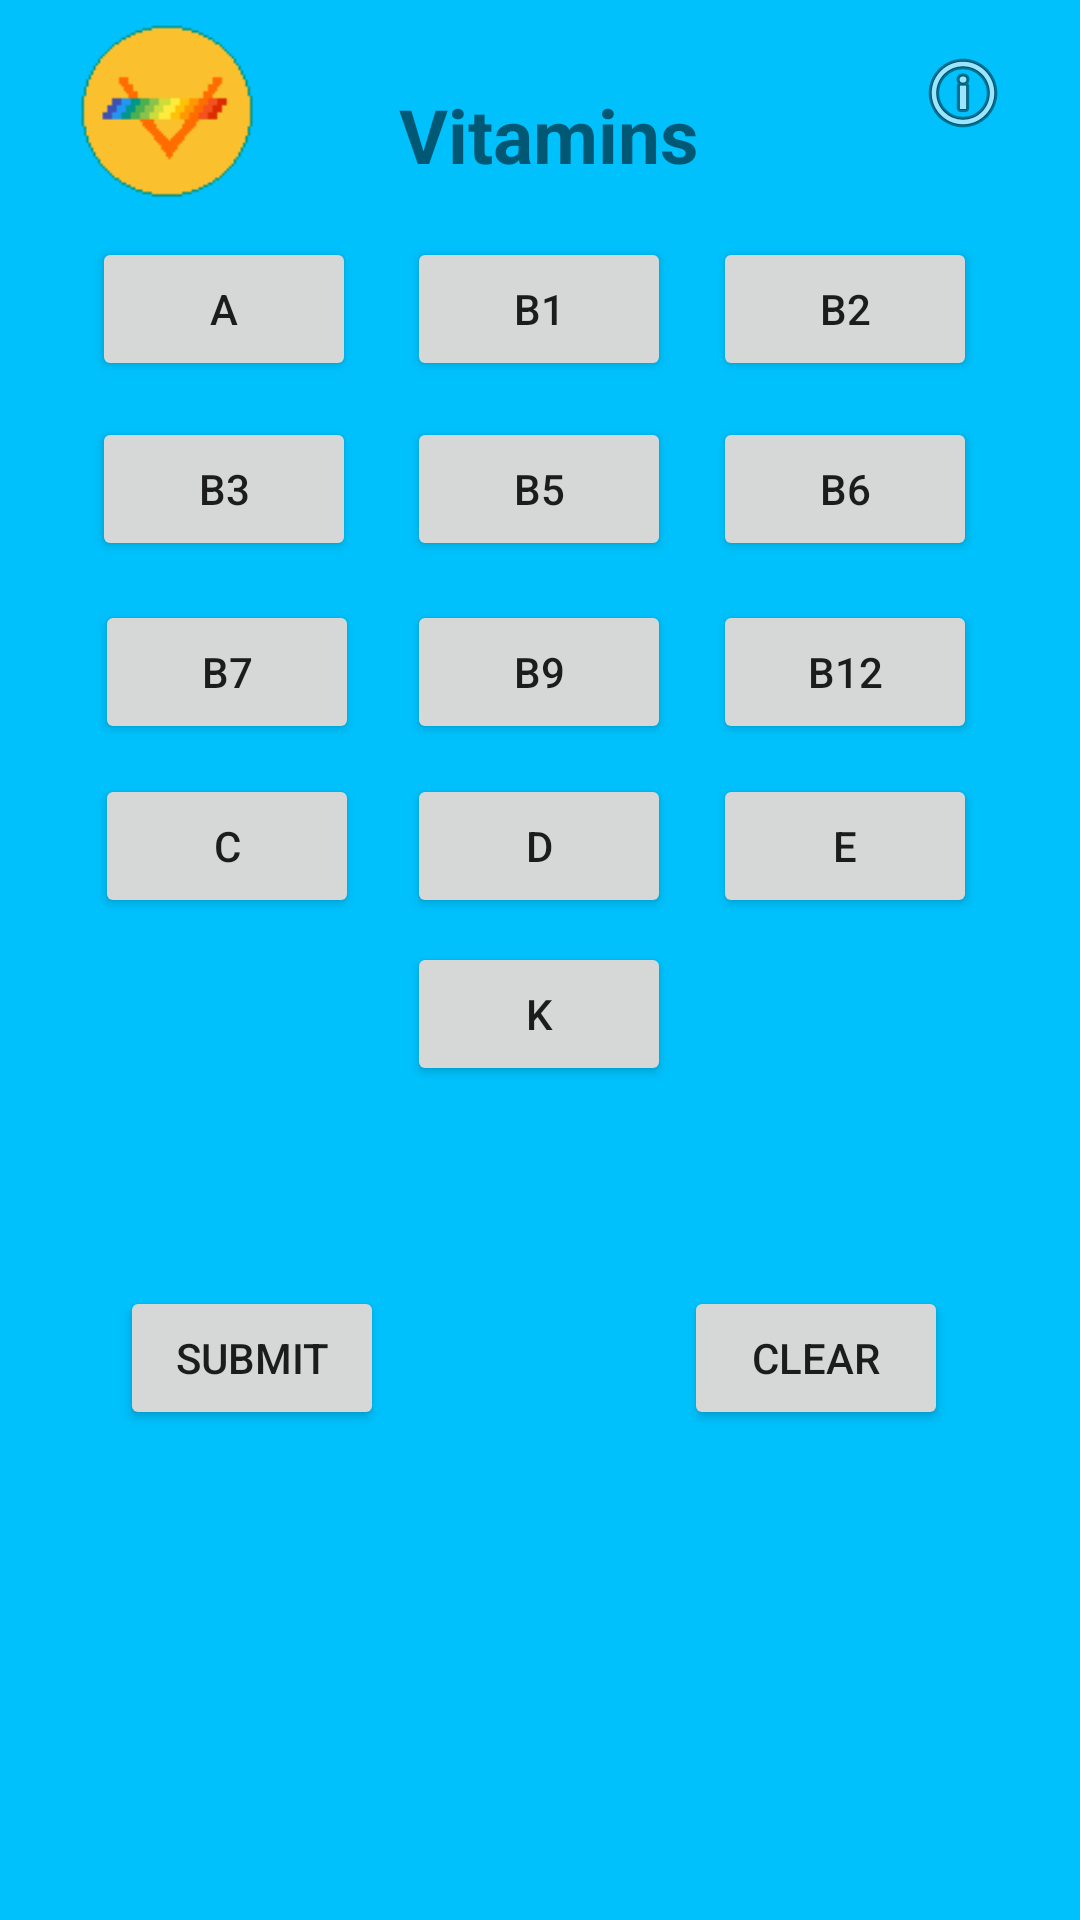

The Android layout XML behind this screen, and the referenced resources:
<!-- AndroidManifest.xml: application theme AppTheme -->
<!-- res/layout/activity_main.xml -->
<?xml version="1.0" encoding="utf-8"?>
<androidx.constraintlayout.widget.ConstraintLayout
		xmlns:android="http://schemas.android.com/apk/res/android"
		xmlns:tools="http://schemas.android.com/tools"
		xmlns:app="http://schemas.android.com/apk/res-auto"
		android:layout_width="match_parent" android:background="@color/splash"
		android:layout_height="match_parent"
		tools:context=".MainActivity">
	<Button
			android:text="@string/B9"
			android:layout_width="wrap_content"
			android:layout_height="wrap_content" android:id="@+id/B9"
			android:layout_marginTop="13dp"
			app:layout_constraintTop_toBottomOf="@+id/B5" app:layout_constraintStart_toEndOf="@+id/B7"
			app:layout_constraintEnd_toStartOf="@+id/B12" android:layout_marginEnd="14dp"
	/>
	<Button
			android:text="@string/A"
			android:layout_width="wrap_content" android:state_selected="false"
			android:layout_height="wrap_content" android:id="@+id/A"
			app:layout_constraintHorizontal_chainStyle="packed" app:layout_constraintStart_toStartOf="parent"
			app:layout_constraintBaseline_toBaselineOf="@+id/B1" app:layout_constraintEnd_toStartOf="@+id/B1"
			android:layout_marginEnd="17dp"/>
	<Button
			android:text="@string/K"
			android:layout_width="wrap_content"
			android:layout_height="wrap_content" android:id="@+id/K"
			app:layout_constraintStart_toStartOf="@+id/D" android:layout_marginTop="8dp"
			app:layout_constraintTop_toBottomOf="@+id/D"/>
	<Button
			android:text="@string/D"
			android:layout_width="wrap_content"
			android:layout_height="wrap_content" android:id="@+id/D"
			android:layout_marginTop="10dp"
			app:layout_constraintTop_toBottomOf="@+id/B9" app:layout_constraintStart_toEndOf="@+id/C"
			app:layout_constraintEnd_toStartOf="@+id/E" android:layout_marginEnd="14dp"
	/>
	<Button
			android:text="@string/E"
			android:layout_width="wrap_content"
			android:layout_height="wrap_content" android:id="@+id/E"
			app:layout_constraintBaseline_toBaselineOf="@+id/D" app:layout_constraintStart_toEndOf="@+id/D"
			android:layout_marginEnd="3dp" app:layout_constraintEnd_toEndOf="parent"/>
	<Button
			android:text="@string/C"
			android:layout_width="wrap_content"
			android:layout_height="wrap_content" android:id="@+id/C"
			app:layout_constraintHorizontal_chainStyle="packed" android:layout_marginTop="10dp"
			app:layout_constraintTop_toBottomOf="@+id/B7" app:layout_constraintEnd_toStartOf="@+id/D"
			app:layout_constraintStart_toStartOf="parent" android:layout_marginEnd="16dp"
	/>
	<Button
			android:text="@string/B1"
			android:layout_width="wrap_content"
			android:layout_height="wrap_content" android:id="@+id/B1"
			app:layout_constraintStart_toEndOf="@+id/A" app:layout_constraintEnd_toStartOf="@+id/B2"
			android:layout_marginBottom="73dp" app:layout_constraintBottom_toTopOf="@+id/B7"
			android:layout_marginEnd="14dp"/>
	<Button
			android:text="@string/B2"
			android:layout_width="wrap_content"
			android:layout_height="wrap_content" android:id="@+id/B2"
			app:layout_constraintBaseline_toBaselineOf="@+id/B1"
			app:layout_constraintStart_toEndOf="@+id/B1" android:layout_marginEnd="4dp"
			app:layout_constraintEnd_toEndOf="parent"/>
	<Button
			android:text="@string/B3"
			android:layout_width="wrap_content"
			android:layout_height="wrap_content" android:id="@+id/B3"
			app:layout_constraintHorizontal_chainStyle="packed"
			app:layout_constraintStart_toStartOf="parent" app:layout_constraintBaseline_toBaselineOf="@+id/B5"
			app:layout_constraintEnd_toStartOf="@+id/B5" android:layout_marginEnd="17dp"
	/>
	<Button
			android:text="@string/B5"
			android:layout_width="wrap_content"
			android:layout_height="wrap_content" android:id="@+id/B5"
			android:layout_marginTop="12dp"
			app:layout_constraintTop_toBottomOf="@+id/B1" app:layout_constraintStart_toEndOf="@+id/B3"
			app:layout_constraintEnd_toStartOf="@+id/B6" android:layout_marginEnd="14dp"
	/>
	<Button
			android:text="@string/B6"
			android:layout_width="wrap_content"
			android:layout_height="wrap_content" android:id="@+id/B6"
			app:layout_constraintBaseline_toBaselineOf="@+id/B5"
			app:layout_constraintStart_toEndOf="@+id/B5" android:layout_marginEnd="4dp"
			app:layout_constraintEnd_toEndOf="parent"/>
	<Button
			android:text="@string/B7"
			android:layout_width="wrap_content"
			android:layout_height="wrap_content" android:id="@+id/B7"
			app:layout_constraintHorizontal_chainStyle="packed"
			android:layout_marginTop="200dp" app:layout_constraintEnd_toStartOf="@+id/B9"
			app:layout_constraintTop_toTopOf="parent" app:layout_constraintStart_toStartOf="parent"
			android:layout_marginEnd="16dp"/>
	<Button
			android:text="@string/B12"
			android:layout_width="wrap_content"
			android:layout_height="wrap_content" android:id="@+id/B12"
			app:layout_constraintBaseline_toBaselineOf="@+id/B9"
			app:layout_constraintStart_toEndOf="@+id/B9" android:layout_marginEnd="3dp"
			app:layout_constraintEnd_toEndOf="parent"/>
	<ImageView
			android:layout_width="wrap_content"
			android:layout_height="wrap_content" app:srcCompat="@drawable/blank" android:id="@+id/show"
			app:layout_constraintStart_toStartOf="parent" android:layout_marginTop="40dp"
			app:layout_constraintTop_toBottomOf="@+id/K" app:layout_constraintEnd_toEndOf="parent"
			app:layout_constraintHorizontal_bias="0.498" app:layout_constraintBottom_toBottomOf="parent"
			app:layout_constraintVertical_bias="0.0"/>
	<TextView
			android:layout_width="148dp"
			android:layout_height="45dp" android:id="@+id/answer"
			app:layout_constraintStart_toStartOf="parent"
			app:layout_constraintEnd_toEndOf="parent" android:textAlignment="center"
			app:layout_constraintTop_toBottomOf="@+id/show" app:layout_constraintVertical_bias="0.064"
			app:layout_constraintHorizontal_bias="0.498" android:layout_marginTop="2dp"
			app:layout_constraintBottom_toBottomOf="parent"/>
	<Button
			android:text="@string/Submit"
			android:layout_width="wrap_content"
			android:layout_height="wrap_content" android:id="@+id/Sub"
			app:layout_constraintTop_toBottomOf="@+id/E"
			app:layout_constraintBottom_toBottomOf="parent" app:layout_constraintStart_toStartOf="parent"
			android:layout_marginStart="40dp" app:layout_constraintVertical_bias="0.429"/>
	<Button
			android:text="@string/Clear"
			android:layout_width="wrap_content"
			android:layout_height="wrap_content" android:id="@+id/clr"
			app:layout_constraintTop_toBottomOf="@+id/E" app:layout_constraintEnd_toEndOf="parent"
			app:layout_constraintBottom_toBottomOf="parent" android:layout_marginEnd="44dp"
			app:layout_constraintVertical_bias="0.429"/>
	<ImageButton
			android:layout_width="wrap_content"
			android:layout_height="wrap_content" app:srcCompat="@android:drawable/ic_menu_info_details"
			android:id="@+id/ins" android:background="@color/splash"
			app:layout_constraintTop_toTopOf="parent" android:layout_marginTop="15dp" android:layout_marginEnd="23dp"
			app:layout_constraintEnd_toEndOf="parent"/>
	<ImageView
			android:layout_width="83dp"
			android:layout_height="78dp" app:srcCompat="@drawable/logo" android:id="@+id/imageView"
			app:layout_constraintEnd_toStartOf="@+id/textView9" android:layout_marginBottom="389dp"
			app:layout_constraintTop_toTopOf="parent"
			app:layout_constraintStart_toStartOf="parent"
			android:layout_marginStart="57dp" android:layout_marginEnd="37dp"
			app:layout_constraintBottom_toBottomOf="parent" app:layout_constraintVertical_bias="0.0"/>
	<TextView
			android:text="@string/V"
			android:layout_width="wrap_content" android:textStyle="bold"
			android:layout_height="wrap_content" android:id="@+id/textView9"
			android:layout_marginTop="28dp" android:textSize="25sp"
			app:layout_constraintStart_toEndOf="@+id/imageView" app:layout_constraintEnd_toEndOf="parent"
			app:layout_constraintTop_toTopOf="parent" android:layout_marginEnd="171dp"
	/>

</androidx.constraintlayout.widget.ConstraintLayout>
<!-- resources referenced by this layout -->
<resources>
  <color name="splash">#00c1fc</color>
  <!-- drawable logo: png bitmap (drawable, 1071 bytes) -->
  <string name="A">A</string>
  <string name="B1">B1</string>
  <string name="B12">B12</string>
  <string name="B2">B2</string>
  <string name="B3">B3</string>
  <string name="B5">B5</string>
  <string name="B6">B6</string>
  <string name="B7">B7</string>
  <string name="B9">B9</string>
  <string name="C">C</string>
  <string name="Clear">Clear</string>
  <string name="D">D</string>
  <string name="E">E</string>
  <string name="K">K</string>
  <string name="Submit">Submit</string>
  <string name="V">Vitamins</string>
  <style name="AppTheme" parent="Theme.AppCompat.Light.NoActionBar">
  		
  		<item name="colorPrimary">@color/colorPrimary</item>
  		<item name="colorPrimaryDark">@color/colorPrimaryDark</item>
  		<item name="colorAccent">@color/colorAccent</item>
  	</style>
  <color name="colorPrimary">#EEC600</color>
  <color name="colorPrimaryDark">#3700B3</color>
  <color name="colorAccent">#03DAC5</color>
</resources>
